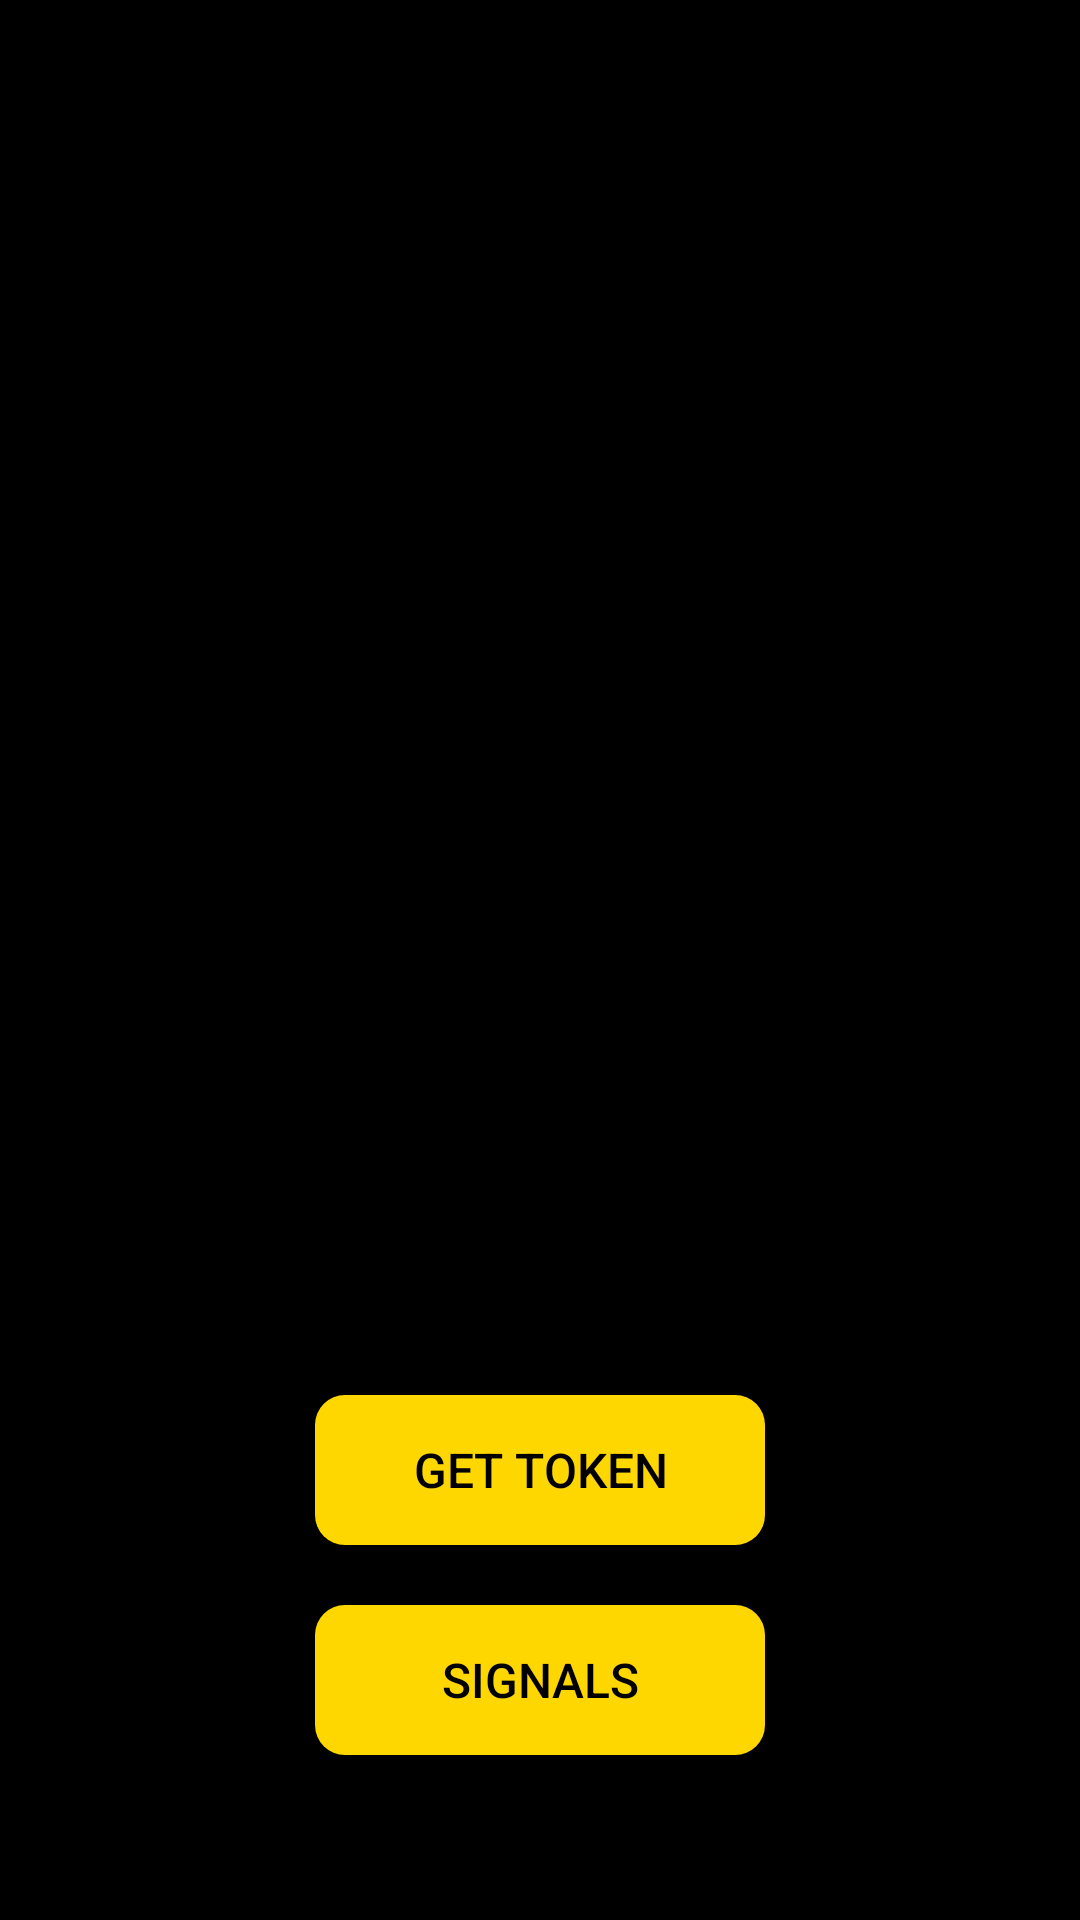

The Android layout XML behind this screen, and the referenced resources:
<!-- AndroidManifest.xml: activity theme Theme.Zephir_Trading_Android -->
<!-- res/layout/activity_main.xml -->
<?xml version="1.0" encoding="utf-8"?>
<RelativeLayout xmlns:android="http://schemas.android.com/apk/res/android"
    android:layout_width="match_parent"
    android:layout_height="match_parent"
    android:background="#000000">

    <ImageView
        android:id="@+id/logoImageView"
        android:layout_width="250dp"
        android:layout_height="250dp"
        android:layout_centerInParent="true"
        android:layout_marginTop="50dp"
        android:src="@drawable/zephir" />

    <Button
        android:id="@+id/loginButton"
        android:layout_width="150dp"
        android:layout_height="50dp"
        android:layout_below="@id/logoImageView"
        android:layout_centerHorizontal="true"
        android:layout_marginTop="20dp"
        android:text="Get Token"
        android:background="@drawable/button_gold_background"
        android:textColor="#FF000000"
        android:textSize="16sp"
        android:padding="12dp" />

    <Button
        android:id="@+id/signalsButton"
        android:layout_width="150dp"
        android:layout_height="50dp"
        android:layout_below="@id/loginButton"
        android:layout_centerHorizontal="true"
        android:layout_marginTop="20dp"
        android:text="Signals"
        android:background="@drawable/button_gold_background"
        android:textColor="#FF000000"
        android:textSize="16sp"
        android:padding="12dp" />
</RelativeLayout>
<!-- resources referenced by this layout -->
<resources>
  <!-- drawable button_gold_background (drawable) -->
  <?xml version="1.0" encoding="utf-8"?>
  <shape xmlns:android="http://schemas.android.com/apk/res/android"
      android:shape="rectangle">
      <solid android:color="#FFD700"/> 
      <corners android:radius="10dp"/> 
  </shape>
  <style name="Theme.Zephir_Trading_Android" parent="Theme.AppCompat.Light.NoActionBar" />
</resources>
